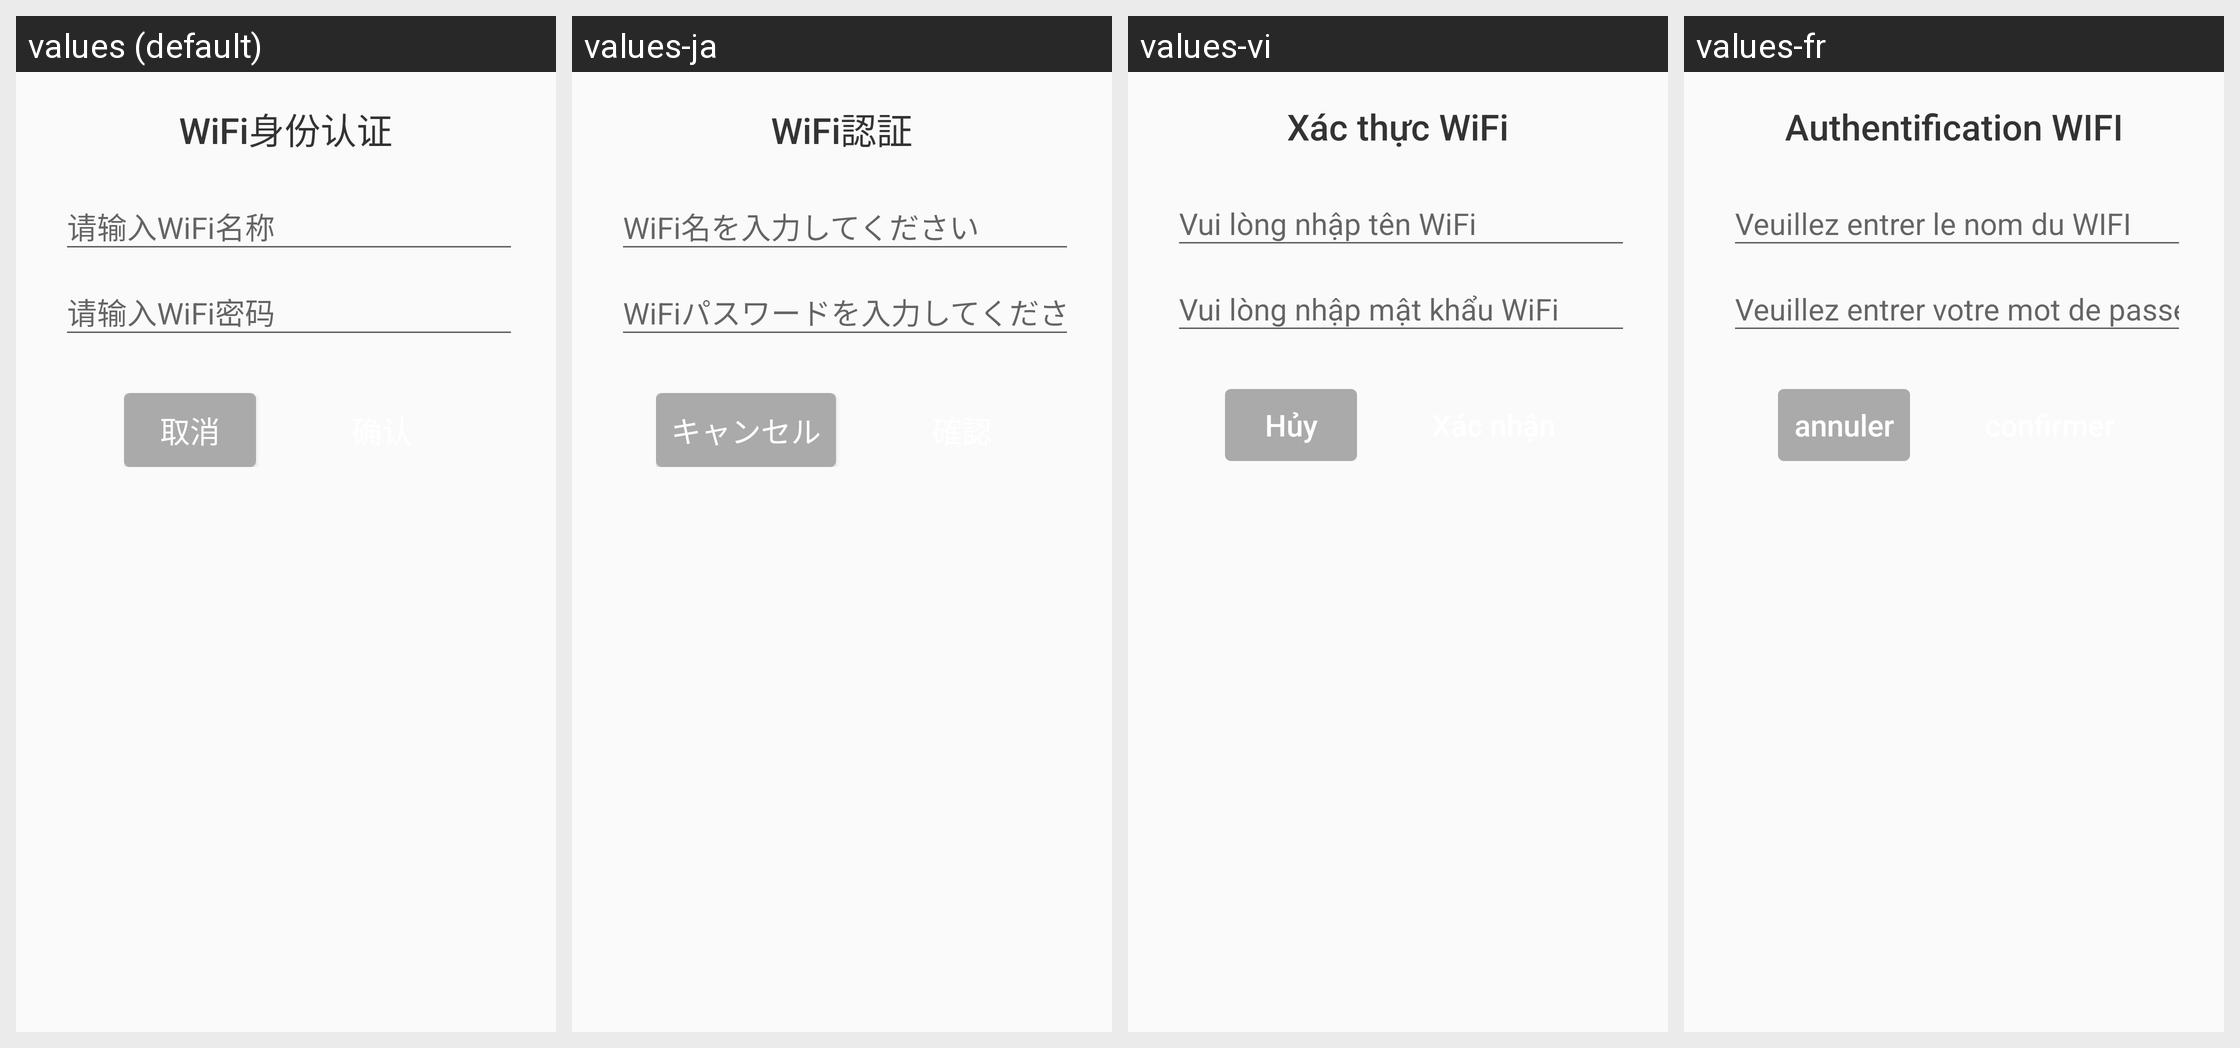

The same Android screen rendered under several of its app's locales, left to right. List the strings drawn on it with the default value and each locale's translation.
Android screen res/layout/layout_wifi_auth.xml rendered under 4 locales, left to right: values (default), values-ja, values-vi, values-fr. Device: Nexus 5 (rendered at 1080×1920; each locale shown at half size, 540×960, under a caption strip naming it); theme Theme.DeligoRobot.
Other locales in the repository, not shown: values-ar, values-de, values-en, values-es, values-hu, values-ko, values-nl, values-pl, values-pt, values-ru, values-sk, values-th, values-zh-rHK.
Strings drawn on this screen, with the default value and each locale's value (text and hints the layout hard-codes, and strings that could not be matched under every locale, appear in the picture but are not listed):

text_wifi_auth
  values: WiFi身份认证
  values-ja: WiFi認証
  values-vi: Xác thực WiFi
  values-fr: Authentification WIFI

text_wifi_name
  values: 请输入WiFi名称
  values-ja: WiFi名を入力してください
  values-vi: Vui lòng nhập tên WiFi
  values-fr: Veuillez entrer le nom du WIFI

text_wifi_password
  values: 请输入WiFi密码
  values-ja: WiFiパスワードを入力してください
  values-vi: Vui lòng nhập mật khẩu WiFi
  values-fr: Veuillez entrer votre mot de passe WIFI

text_cancel
  values: 取消
  values-ja: キャンセル
  values-vi: Hủy
  values-fr: annuler
